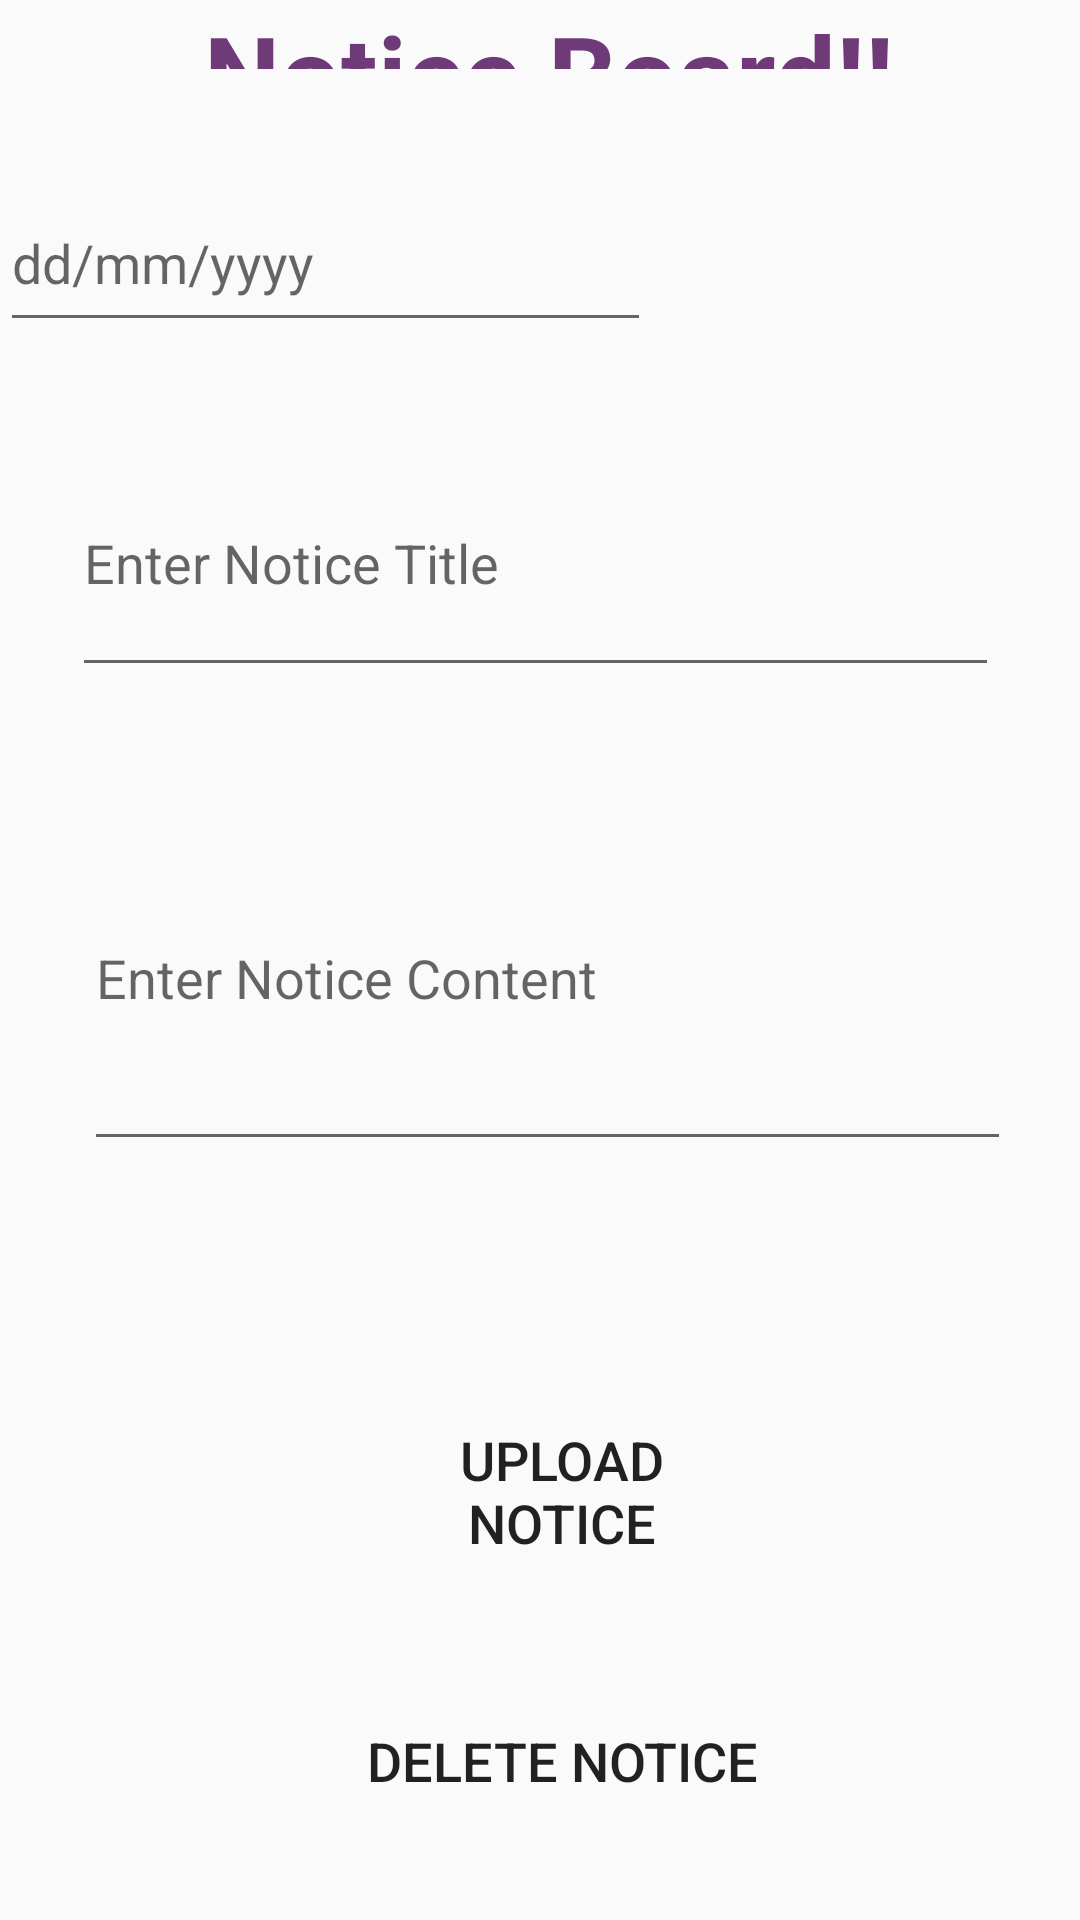

Layout XML and referenced resources for this Android screen:
<!-- AndroidManifest.xml: application theme Theme.HostelGoMADProject -->
<!-- res/layout/activity_noticeupdate.xml -->
<?xml version="1.0" encoding="utf-8"?>
<RelativeLayout xmlns:android="http://schemas.android.com/apk/res/android"
    xmlns:app="http://schemas.android.com/apk/res-auto"
    xmlns:tools="http://schemas.android.com/tools"
    android:layout_width="match_parent"
    android:layout_height="match_parent"
    android:background="@drawable/hostel"
    tools:context=".noticeupdate">

    <TextView
        android:id="@+id/textView2"
        android:layout_width="483dp"
        android:layout_height="132dp"
        android:layout_alignParentStart="true"
        android:layout_alignParentEnd="true"
        android:layout_alignParentBottom="true"
        android:layout_marginStart="25dp"
        android:layout_marginEnd="19dp"
        android:layout_marginBottom="617dp"
        android:text="Notice Board!!"
        android:textAlignment="center"
        android:textColor="@color/DarkPurple"
        android:textSize="36sp"
        android:textStyle="bold" />

    <EditText
        android:id="@+id/noticeTitle"
        android:layout_width="475dp"
        android:layout_height="86dp"
        android:layout_alignParentStart="true"
        android:layout_alignParentEnd="true"
        android:layout_alignParentBottom="true"
        android:layout_marginStart="24dp"
        android:layout_marginTop="16dp"
        android:layout_marginEnd="27dp"
        android:layout_marginBottom="411dp"
        android:hint="Enter Notice Title" />

    <EditText
        android:id="@+id/noticeContent"
        android:layout_width="wrap_content"
        android:layout_height="125dp"
        android:layout_alignParentStart="true"
        android:layout_alignParentEnd="true"
        android:layout_alignParentBottom="true"
        android:layout_marginStart="28dp"
        android:layout_marginEnd="23dp"
        android:layout_marginBottom="253dp"
        android:ems="10"
        android:hint="Enter Notice Content" />

    <Button
        android:id="@+id/menuButton"
        android:layout_width="301dp"
        android:layout_height="90dp"
        android:layout_alignParentStart="true"
        android:layout_alignParentEnd="true"
        android:layout_alignParentBottom="true"
        android:layout_marginStart="120dp"
        android:layout_marginEnd="106dp"
        android:layout_marginBottom="98dp"
        android:background="@drawable/custom_edittext"
        android:backgroundTint="@color/DarkPurple"
        android:text="Upload Notice"
        android:textSize="18sp" />

    <EditText
        android:id="@+id/noticeDate"
        android:layout_width="245dp"
        android:layout_height="56dp"
        android:layout_alignParentEnd="true"
        android:layout_alignParentBottom="true"
        android:layout_marginEnd="143dp"
        android:layout_marginBottom="526dp"
        android:ems="10"
        android:hint="dd/mm/yyyy"
        android:inputType="date" />

    <Button
        android:id="@+id/deleteNoticeButton"
        android:layout_width="186dp"
        android:layout_height="wrap_content"
        android:layout_alignParentStart="true"
        android:layout_alignParentEnd="true"
        android:layout_alignParentBottom="true"
        android:layout_marginStart="120dp"
        android:layout_marginEnd="105dp"
        android:layout_marginBottom="29dp"
        android:background="@drawable/custom_edittext"
        android:backgroundTint="@color/DarkPurple"
        android:text="Delete Notice"
        android:textSize="18sp" />

</RelativeLayout>
<!-- resources referenced by this layout -->
<resources>
  <color name="DarkPurple"> #6F3A78</color>
  <style name="Theme.HostelGoMADProject" parent="Theme.AppCompat.Light.NoActionBar">
          
          <item name="colorPrimary">@color/purple_500</item>
          <item name="colorPrimaryDark">@color/purple_700</item>
  
          <item name="colorAccent">@color/teal_200</item>
          
      </style>
  <color name="purple_500">#FF6200EE</color>
  <color name="purple_700">#FF3700B3</color>
  <color name="teal_200">#FF03DAC5</color>
</resources>
